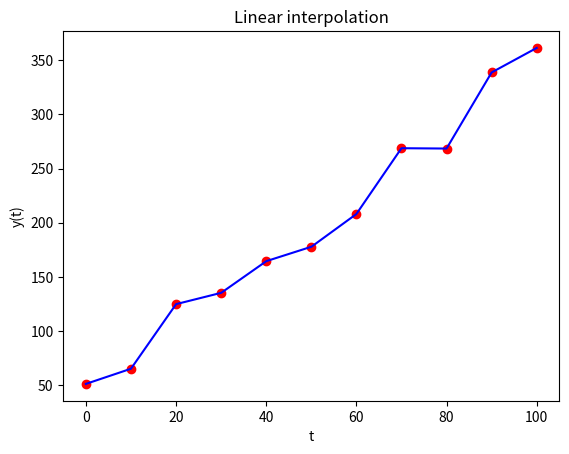

Write Python code to recreate this figure.
import numpy as np
import matplotlib.pyplot as plt
from scipy.interpolate import interp1d

# seed random number generator to reproduce lecture results
np.random.seed(27101967)

N = 11
t = np.linspace(0,100,N)            # 0,10,20,...,100
tnew = np.linspace(0,100,100*N)     # 0,0.1,0.2,...,100
n = np.random.uniform(-25,25,N)     # noise on linear function

m = 3                               # gradient
b = 50                              # intercept
y = m*t + b + n                     # dataset is straight line + noise

# INTERPOLATION
f = interp1d(t, y)

# PLOT RESULTS
plt.plot(t, y, 'ro')
plt.xlabel('t')
plt.ylabel('y(t)')
plt.plot(tnew, f(tnew), 'b')
plt.title('Linear interpolation')
plt.show()